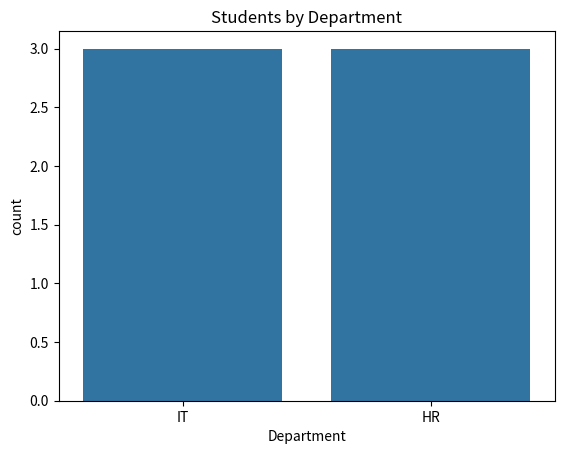
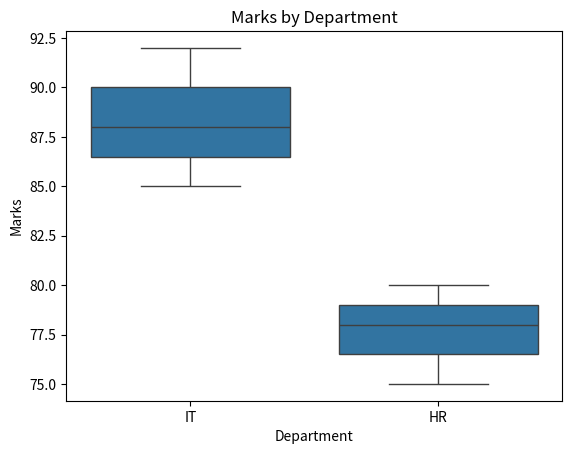
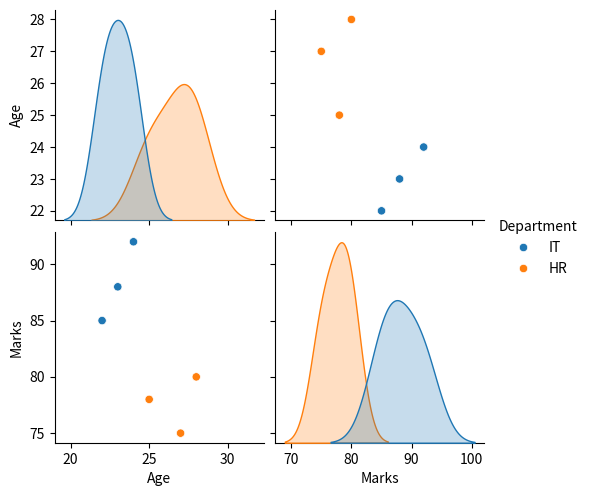

Write the Python code that produced these figures, in order.
# Week 3 - Day 3 - Seaborn Basics
# Practice count plots, box plots, and pair plots.

import pandas as pd
import seaborn as sns
import matplotlib.pyplot as plt

data = {
    "Department": ["IT", "HR", "IT", "HR", "IT", "HR"],
    "Age": [22, 25, 24, 28, 23, 27],
    "Marks": [85, 78, 92, 80, 88, 75]
}

df = pd.DataFrame(data)

sns.countplot(data=df, x="Department")
plt.title("Students by Department")
plt.show()

sns.boxplot(data=df, x="Department", y="Marks")
plt.title("Marks by Department")
plt.show()

sns.pairplot(df, hue="Department")
plt.show()
